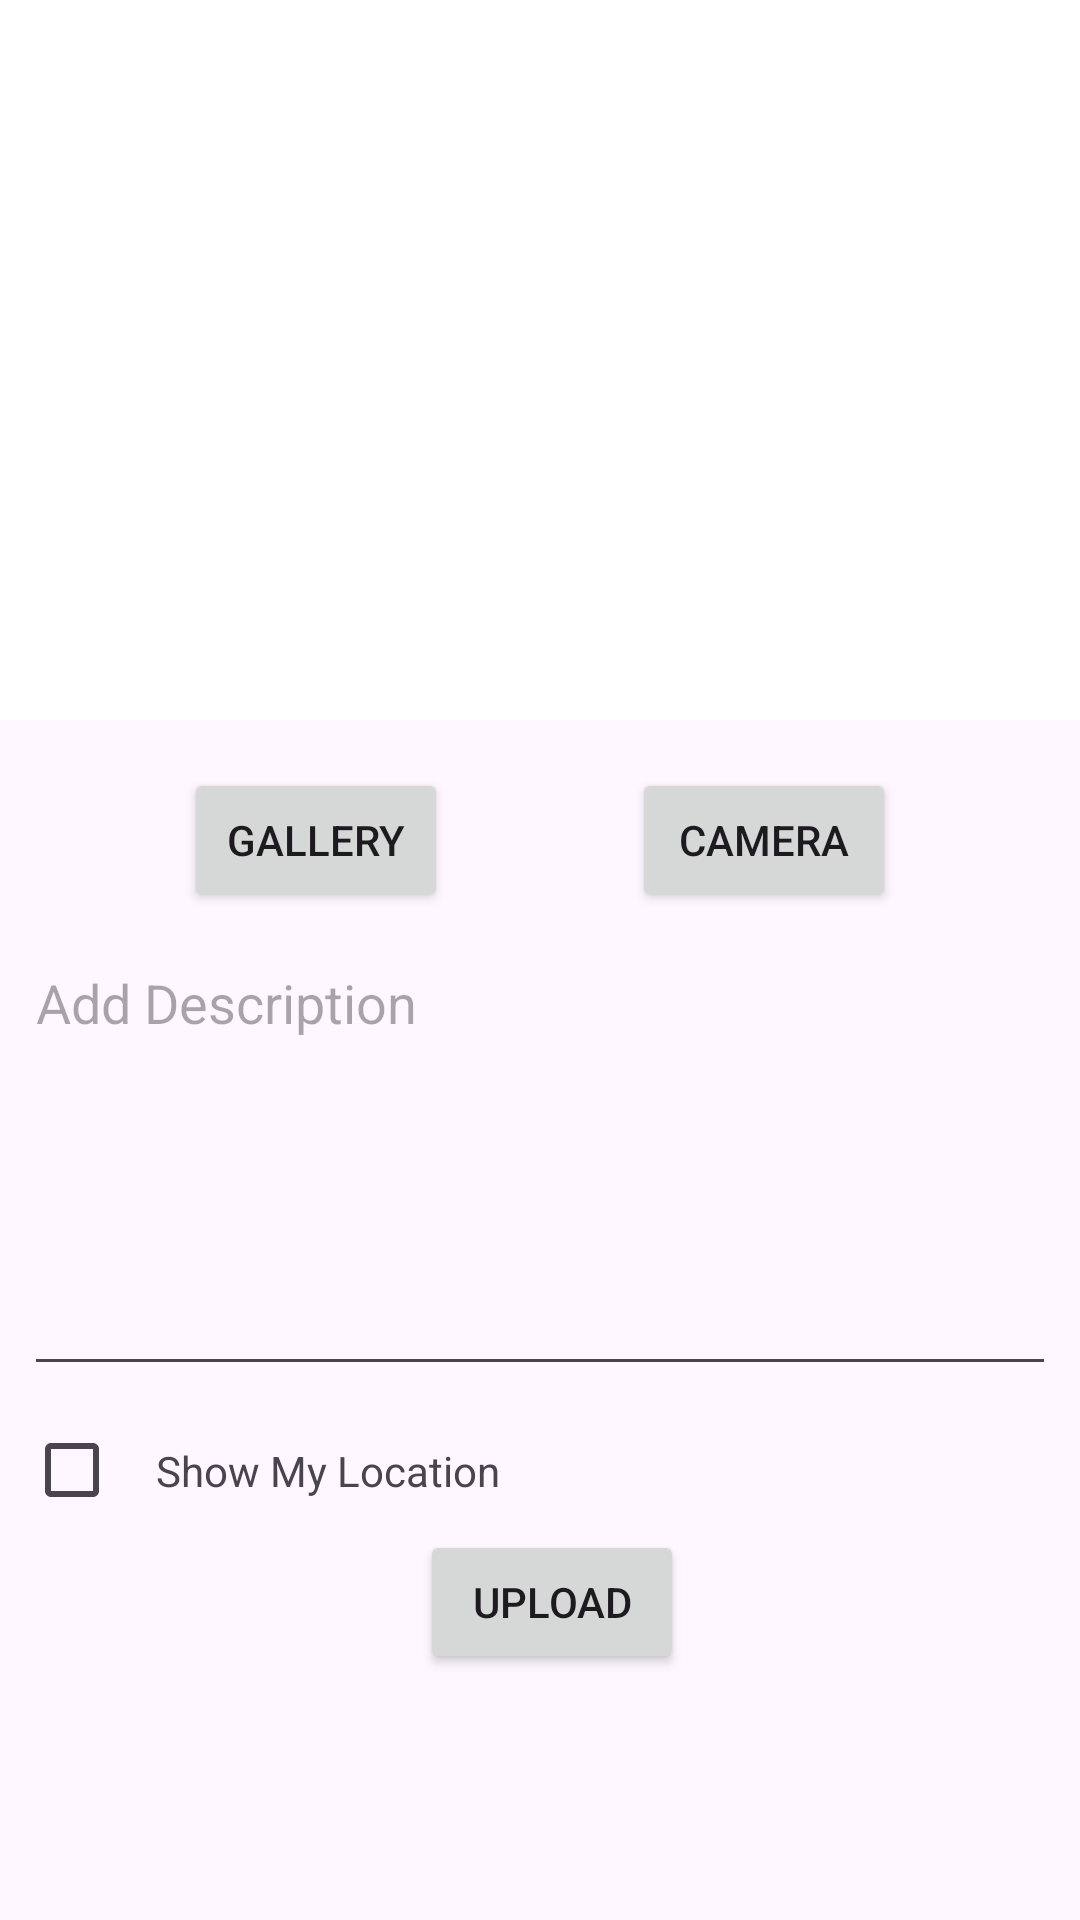

Reconstruct the res/layout file that produces this screen, plus the resources it refers to.
<!-- AndroidManifest.xml: application theme Theme.StoryApp -->
<!-- res/layout/fragment_add_story.xml -->
<?xml version="1.0" encoding="utf-8"?>
<ScrollView xmlns:android="http://schemas.android.com/apk/res/android"
    xmlns:app="http://schemas.android.com/apk/res-auto"
    xmlns:tools="http://schemas.android.com/tools"
    android:layout_width="match_parent"
    android:layout_height="match_parent"
    tools:context=".ui.addstory.AddStoryFragment">
    <androidx.constraintlayout.widget.ConstraintLayout
        android:layout_width="match_parent"
        android:layout_height="wrap_content">
        <ImageView
            android:id="@+id/iv_add_image"
            android:layout_width="0dp"
            android:layout_height="wrap_content"
            android:background="@color/imageBackground"
            app:layout_constraintEnd_toEndOf="parent"
            app:layout_constraintHeight_max="480dp"
            app:layout_constraintHeight_min="240dp"
            app:layout_constraintStart_toStartOf="parent"
            app:layout_constraintTop_toTopOf="parent"
            android:src="@drawable/baseline_photo_24"
            android:contentDescription="TODO" />

        <Button
            android:id="@+id/btn_camera"
            android:layout_width="wrap_content"
            android:layout_height="wrap_content"
            android:layout_marginTop="16dp"
            android:text="@string/camera"
            app:layout_constraintEnd_toEndOf="parent"
            app:layout_constraintHorizontal_bias="0.5"
            app:layout_constraintStart_toEndOf="@+id/btn_gallery"
            app:layout_constraintTop_toBottomOf="@+id/iv_add_image" />

        <Button
            android:id="@+id/btn_gallery"
            android:layout_width="wrap_content"
            android:layout_height="wrap_content"
            android:layout_marginTop="16dp"
            android:text="@string/gallery"
            app:layout_constraintEnd_toStartOf="@+id/btn_camera"
            app:layout_constraintHorizontal_bias="0.5"
            app:layout_constraintStart_toStartOf="parent"
            app:layout_constraintTop_toBottomOf="@+id/iv_add_image" />

        <Button
            android:id="@+id/button_add"
            android:layout_width="wrap_content"
            android:layout_height="wrap_content"
            android:text="@string/upload"
            app:layout_constraintEnd_toEndOf="parent"
            app:layout_constraintStart_toStartOf="@+id/ed_add_description"
            app:layout_constraintTop_toBottomOf="@+id/cb_location" />

        <CheckBox
            android:id="@+id/cb_location"
            android:layout_width="40dp"
            android:layout_height="40dp"
            android:layout_marginStart="8dp"
            android:layout_marginTop="8dp"
            app:layout_constraintStart_toStartOf="parent"
            app:layout_constraintTop_toBottomOf="@+id/ed_add_description" />

        <TextView
            android:layout_width="0dp"
            android:layout_height="wrap_content"
            android:layout_marginStart="4dp"
            android:layout_marginEnd="8dp"
            android:textSize="14sp"
            android:text="@string/show_location"
            app:layout_constraintBottom_toBottomOf="@+id/cb_location"
            app:layout_constraintEnd_toEndOf="parent"
            app:layout_constraintStart_toEndOf="@+id/cb_location"
            app:layout_constraintTop_toTopOf="@+id/cb_location" />

        <EditText
            android:id="@+id/ed_add_description"
            android:layout_width="0dp"
            android:layout_height="150dp"
            android:layout_marginStart="8dp"
            android:layout_marginTop="8dp"
            android:layout_marginEnd="8dp"
            android:gravity="top"
            android:hint="@string/add_description"
            android:inputType="text|textMultiLine"
            android:scrollbars="vertical"
            app:layout_constraintEnd_toEndOf="parent"
            app:layout_constraintStart_toStartOf="parent"
            app:layout_constraintTop_toBottomOf="@+id/btn_gallery"
            android:autofillHints="" />
        <com.google.android.material.progressindicator.LinearProgressIndicator
            android:id="@+id/progressBar"
            android:layout_width="match_parent"
            android:layout_height="wrap_content"
            android:indeterminate="true"
            android:visibility="gone"
            app:layout_constraintEnd_toEndOf="parent"
            app:layout_constraintStart_toStartOf="parent"
            app:layout_constraintTop_toTopOf="parent"
            tools:visibility="visible"/>
    </androidx.constraintlayout.widget.ConstraintLayout>
</ScrollView>
<!-- resources referenced by this layout -->
<resources>
  <color name="imageBackground">#FFF</color>
  <string name="add_description">Add Description</string>
  <string name="camera">Camera</string>
  <string name="gallery">Gallery</string>
  <string name="show_location">Show My Location</string>
  <string name="upload">Upload</string>
  <style name="Theme.StoryApp" parent="Base.Theme.StoryApp" />
  <style name="Base.Theme.StoryApp" parent="Theme.Material3.DayNight">
          
          
      </style>
</resources>
